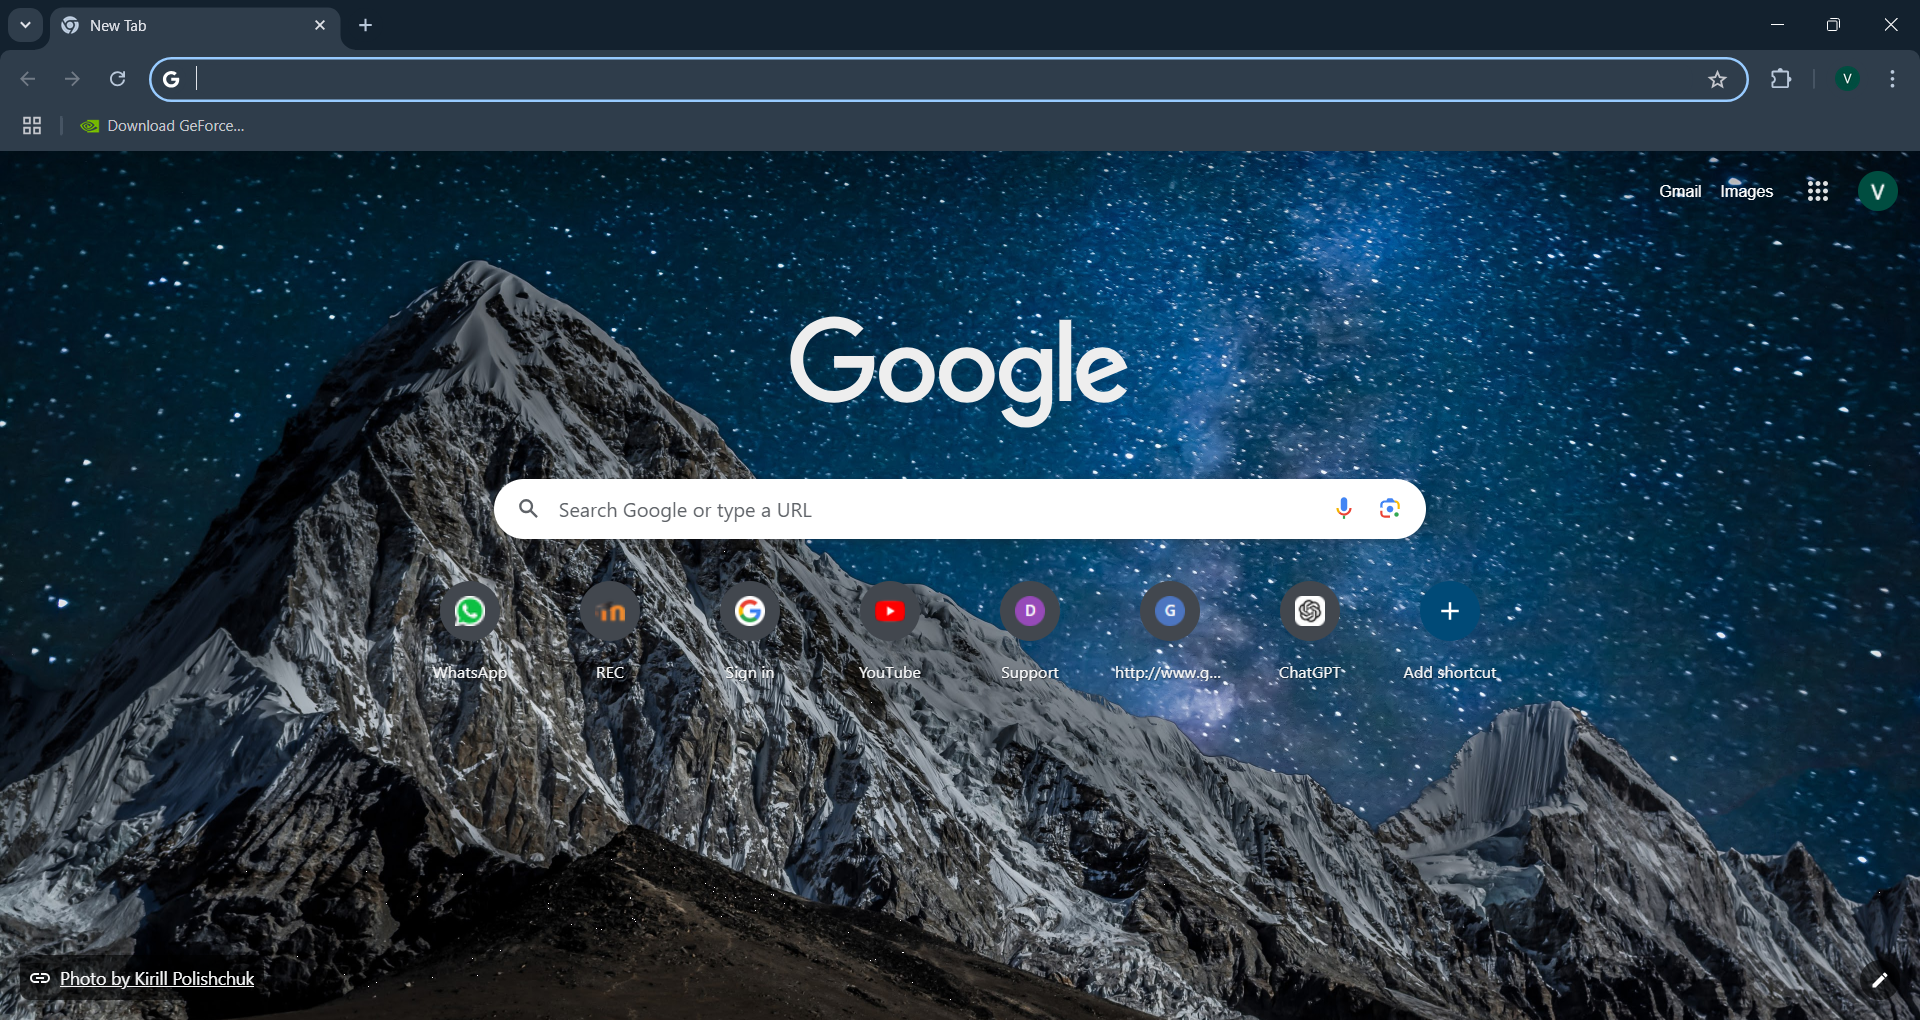
Workflow: Main

Step 1: Use Browser Chrome: New Tab (chrome.exe)
